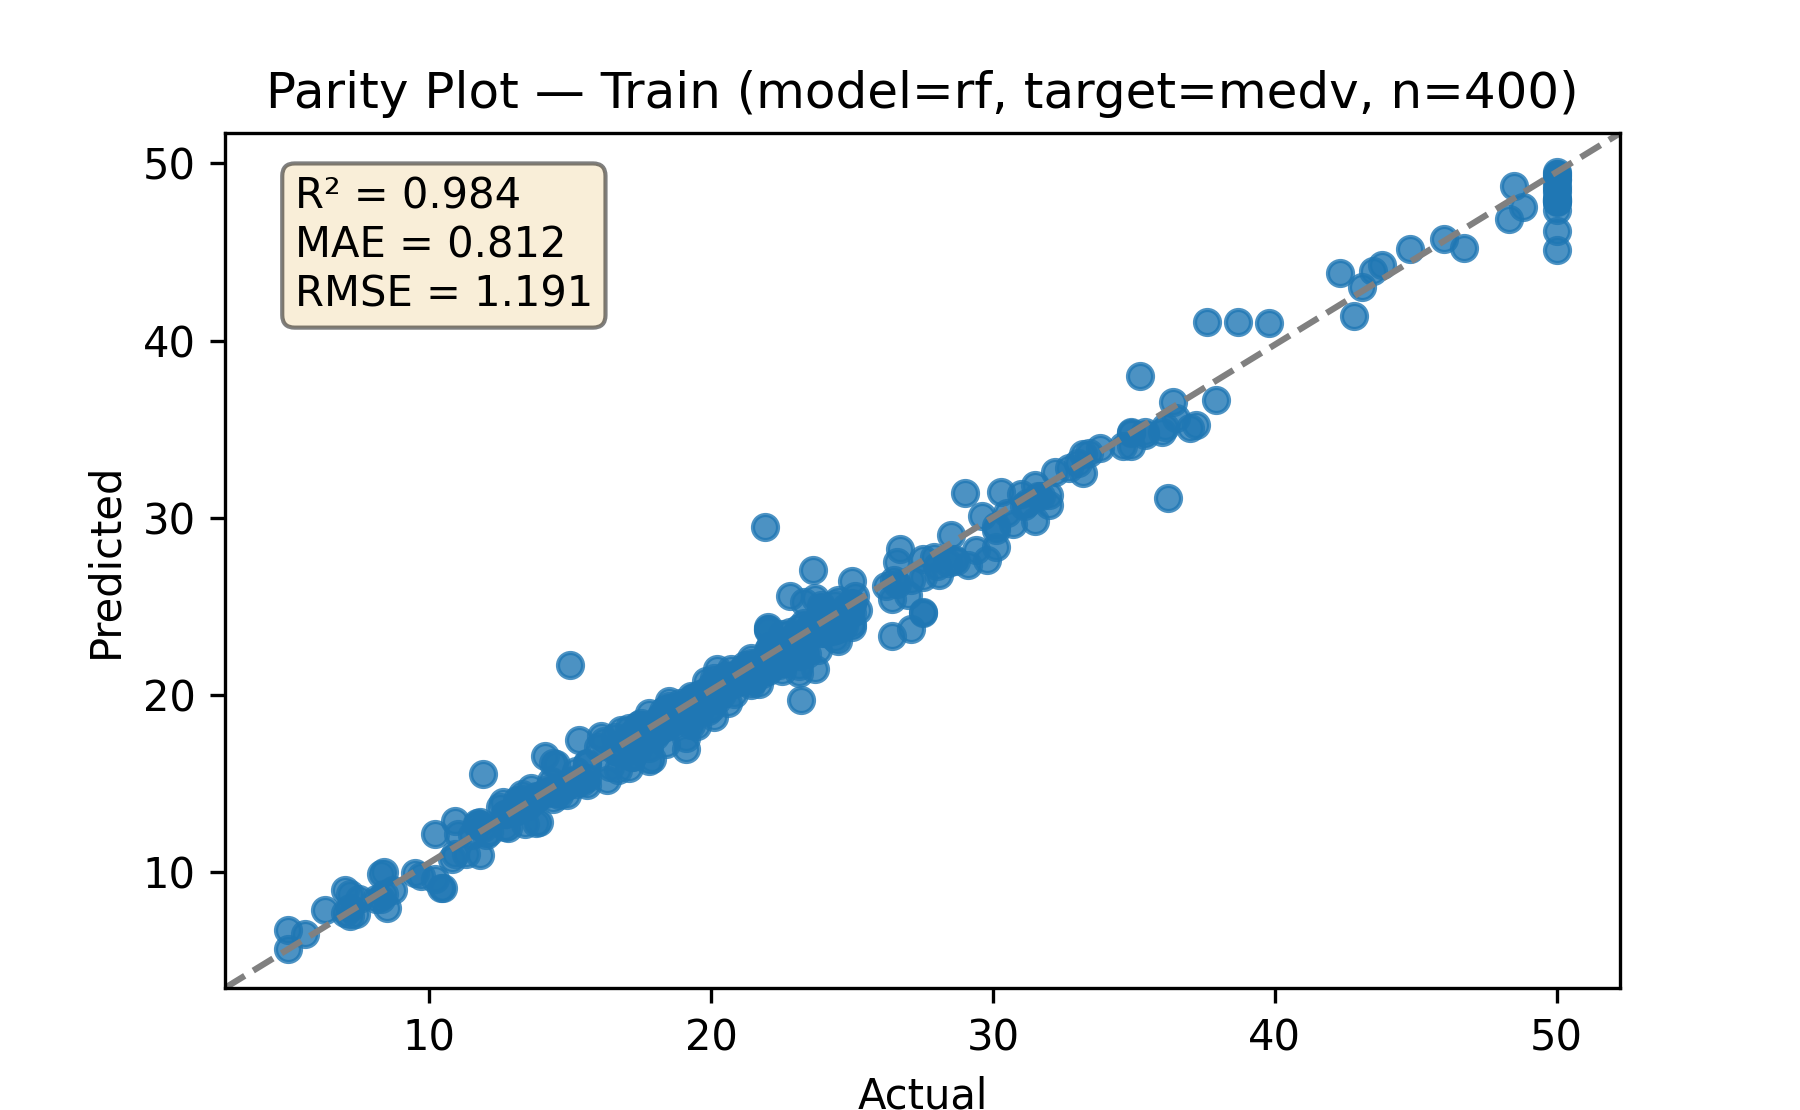

The table this chart was drawn from, first rows:
actual, predicted
17.1, 18.15
21.7, 21.33
20.0, 20.51
21.2, 21.23
15.6, 15.32
19.6, 19.23
28.6, 27.67
13.6, 13.95
13.3, 14.1
21.4, 21.27
31.6, 31.25
31.2, 30.84
15.1, 15.13
18.2, 18.72
23.4, 22.32
26.6, 26.26
22.8, 25.57
34.9, 34.06
15.2, 15.68
17.5, 18.41
20.2, 19.74
10.9, 12.9
12.8, 12.49
8.5, 7.979
16.6, 17.63
23.8, 22.55
18.5, 19.68
20.2, 21.46
12.0, 12.07
22.0, 22.53
19.5, 18.26
17.2, 17.81
37.6, 41.03
22.0, 23.71
8.1, 8.503
21.7, 21.28
13.6, 14.76
23.7, 24.06
50.0, 48.54
17.0, 17.49
12.7, 13.26
23.2, 22.84
22.7, 22.13
21.7, 21.34
50.0, 47.35
23.3, 22.6
36.5, 35.66
13.5, 13.74
13.1, 13.46
43.5, 43.91
23.2, 19.72
11.8, 12.82
18.7, 19.29
50.0, 49.51
14.4, 14.15
14.1, 16.56
14.6, 14.32
22.0, 21.37
20.3, 20.54
13.1, 14.09
... 340 more rows
